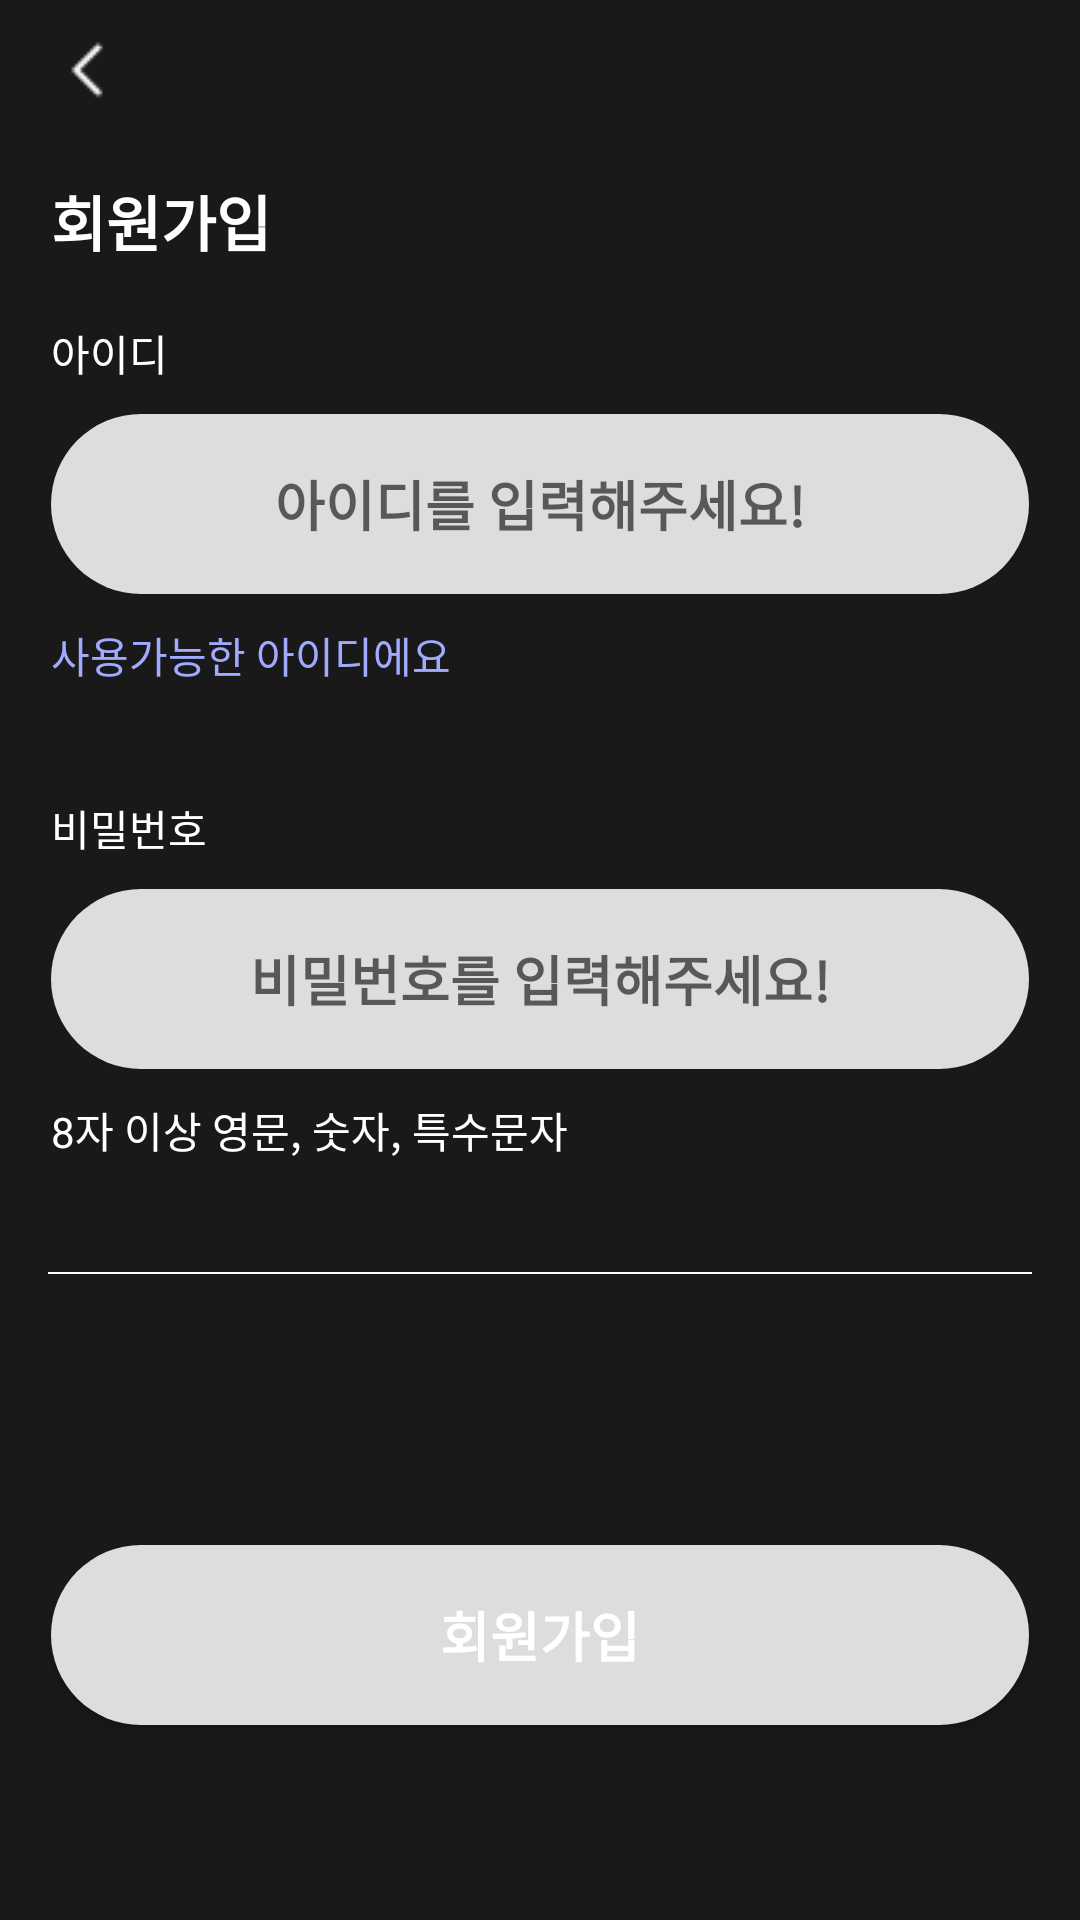

Android layout source for this screen:
<!-- AndroidManifest.xml: application theme Theme.DDONA -->
<!-- res/layout/actvity_register.xml -->
<?xml version="1.0" encoding="utf-8"?>
<layout xmlns:android="http://schemas.android.com/apk/res/android">

    <RelativeLayout
        android:layout_width="match_parent"
        android:layout_height="match_parent"
        android:orientation="vertical"
        android:background="#191919">    <RelativeLayout
        android:layout_width="match_parent"
        android:layout_height="47dp"
        android:id="@+id/ll_title"
        android:orientation="horizontal">

        <RelativeLayout
            android:layout_width="wrap_content"
            android:layout_height="wrap_content"
            android:layout_marginLeft="17dp"
            android:layout_centerInParent="true"
            android:layout_alignParentLeft="true"
            android:id="@+id/ll_back">
            <ImageView
                android:layout_width="wrap_content"
                android:layout_height="wrap_content"
                android:id="@+id/iv_back"
                android:background="@drawable/back"/>
        </RelativeLayout>

    </RelativeLayout>

        <TextView
            android:layout_below="@id/ll_title"
            android:layout_width="wrap_content"
            android:layout_height="wrap_content"
            android:text="회원가입"
            android:id="@+id/tv_login"
            android:textSize="20dp"
            android:textStyle="bold"
            android:textColor="@color/white"
            android:layout_marginLeft="17dp"
            android:layout_marginTop="12dp"/>


        <LinearLayout
            android:layout_below="@id/tv_login"
            android:layout_width="match_parent"
            android:layout_height="wrap_content"
            android:id="@+id/ll_id"
            android:orientation="vertical">
        <TextView
            android:layout_width="wrap_content"
            android:layout_height="wrap_content"
            android:id="@+id/id"
            android:textColor="@color/white"
            android:text="아이디"
            android:textSize="14dp"
            android:layout_marginTop="19dp"
            android:layout_marginLeft="17dp"
            />

        <EditText
            android:layout_width="match_parent"
            android:layout_height="60dp"
            android:layout_marginTop="10dp"
            android:id="@+id/et_id"
            android:singleLine="true"
            android:imeOptions="actionDone"
            android:layout_marginHorizontal="17dp"
            android:textColor="@color/black"
            android:hint="아이디를 입력해주세요!"
            android:textStyle="bold"
            android:gravity="center"
            android:background="@drawable/ic_question_btn"
            />
            <TextView
                android:layout_width="wrap_content"
                android:layout_height="wrap_content"
                android:id="@+id/id_info"
                android:textColor="#A0AAFF"
                android:text="사용가능한 아이디에요"
                android:textSize="14dp"
                android:layout_marginTop="10dp"
                android:layout_marginLeft="17dp"
                />
        </LinearLayout>

        <LinearLayout
            android:layout_below="@id/ll_id"
            android:layout_width="match_parent"
            android:layout_height="wrap_content"
            android:id="@+id/ll_pw"
            android:orientation="vertical">
            <TextView
                android:layout_width="wrap_content"
                android:layout_height="wrap_content"
                android:id="@+id/pw"
                android:textColor="@color/white"
                android:text="비밀번호"
                android:textSize="14dp"
                android:layout_marginTop="37dp"
                android:layout_marginLeft="17dp"
                />

            <EditText
                android:layout_width="match_parent"
                android:layout_height="60dp"
                android:layout_marginTop="10dp"
                android:id="@+id/et_pw"
                android:singleLine="true"
                android:imeOptions="actionDone"
                android:layout_marginHorizontal="17dp"
                android:textColor="@color/black"
                android:hint="비밀번호를 입력해주세요!"
                android:textStyle="bold"
                android:inputType="textPassword"
                android:gravity="center"
                android:background="@drawable/ic_question_btn"
                />

            <TextView
                android:layout_width="wrap_content"
                android:layout_height="wrap_content"
                android:id="@+id/pw_info"
                android:textColor="@color/white"
                android:text="8자 이상 영문, 숫자, 특수문자"
                android:textSize="14dp"
                android:layout_marginTop="10dp"
                android:layout_marginLeft="17dp"
                />
        </LinearLayout>

        <View
            android:layout_below="@id/ll_pw"
            android:layout_width="match_parent"
            android:layout_height="0.5dp"
            android:id="@+id/view"
            android:layout_marginHorizontal="16dp"
            android:layout_marginTop="37dp"
            android:background="@color/white"/>


        <Button
            android:layout_width="match_parent"
            android:layout_height="60dp"
            android:layout_marginTop="10dp"
            android:gravity="center"
            android:text="회원가입"
            android:layout_alignParentBottom="true"
            android:textSize="18dp"
            android:textStyle="bold"
            android:clickable="false"
            android:textColor="@color/white"
            android:layout_marginBottom="65dp"
            android:background="@drawable/ic_question_btn"
            android:layout_marginHorizontal="17dp"
            android:id="@+id/btn_go_chat"/>

    </RelativeLayout>


</layout>
<!-- resources referenced by this layout -->
<resources>
  <color name="black">#FF000000</color>
  <color name="white">#FFFFFFFF</color>
  <!-- drawable back: png bitmap (drawable, 227 bytes) -->
  <!-- drawable ic_question_btn (drawable) -->
  <?xml version="1.0" encoding="utf-8"?>
  <shape xmlns:tools="http://schemas.android.com/tools"
      xmlns:android="http://schemas.android.com/apk/res/android"
      tools:ignore="MissingDefaultResource">
      <solid android:color="#DDDDDD"/>
      <corners android:radius="999dp"/>
  </shape>
  <style name="Theme.DDONA" parent="Base.Theme.DDONA" />
  <style name="Base.Theme.DDONA" parent="Theme.AppCompat.Light.NoActionBar">
  
          
           <item name="colorPrimary">#191919</item>
          <item name="android:statusBarColor">#191919</item>
          <item name="android:windowLightStatusBar">false</item>
          <item name="android:windowDisablePreview">true</item>
          <item name="android:windowBackground">@null</item>
          <item name="android:windowIsTranslucent">true</item>
      </style>
</resources>
